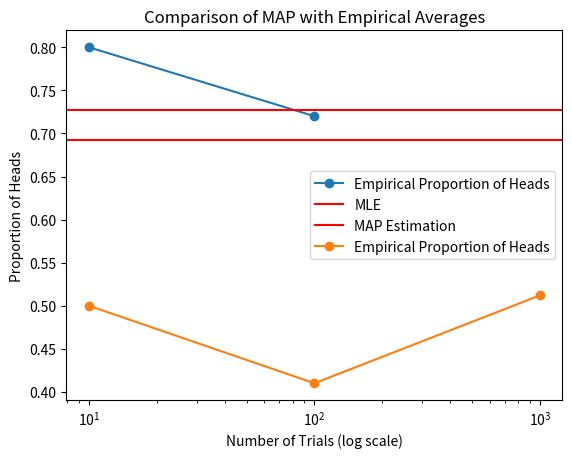

The matplotlib source for this figure:
# -*- coding: utf-8 -*-
"""Project1.ipynb

Automatically generated by Colab.

Original file is located at
    https://colab.research.google.com/<link-removed>

MLE PLOT
"""

#MLE PLOT (Question 1)

import numpy as np
import matplotlib.pyplot as plt


def simulation (trials, probHeads = 0.5):
  result = np.random.binomial(1,probHeads,trials)
  propHeads = np.mean(result)
  return propHeads

thetaMLE = 8/11

trials10 = simulation(10, probHeads = thetaMLE)
trials100 = simulation(100, probHeads = thetaMLE)

print(f"MLE for θ: {thetaMLE:.3f}")
print(f"Proportion of heads in 100 trials: {trials100:.3f}")
print(f"Proportion of heads in 10 trials: {trials10:.3f}")

#plotting
trials_x = [10,100]
prop_y = [trials10,trials100]

plt.plot(trials_x, prop_y, 'o-', label='Empirical Proportion of Heads')
plt.axhline(y=thetaMLE, color='r', label='MLE')
plt.xscale('log')
plt.xlabel('Number of Trials (log scale)')
plt.ylabel('Proportion of Heads')
plt.title('Comparison of MLE with Empirical Averages')
plt.legend()
plt.show()

"""

MAP PLOT"""

#MAP PLOT (QUESTION 2)

import numpy as np
import matplotlib.pyplot as plt

def simulate_coin_tosses(trials, prob_heads=0.5):
    outcomes = np.random.binomial(1, prob_heads, trials)
    proportion_heads = np.mean(outcomes)
    return proportion_heads



trials10MAP = simulate_coin_tosses(10)
trials100MAP = simulate_coin_tosses(100)
trials1000MAP = simulate_coin_tosses(1000)

thetaMAP = 9/13

print(f"Proportion of heads in 10 trials: {trials10MAP:.3f}")
print(f"Proportion of heads in 100 trials: {trials100MAP:.3f}")
print(f"Proportion of heads in 1000 trials: {trials1000MAP:.3f}")


trials = [10,100,1000]
proportions = [trials10MAP, trials100MAP, trials1000MAP]
plt.axhline(y=thetaMAP, color='r', label='MAP Estimation')
plt.plot(trials, proportions, 'o-', label='Empirical Proportion of Heads')
plt.xscale('log')
plt.xlabel('Number of Trials (log scale)')
plt.ylabel('Proportion of Heads')
plt.title('Comparison of MAP with Empirical Averages')
plt.legend()
plt.show()

